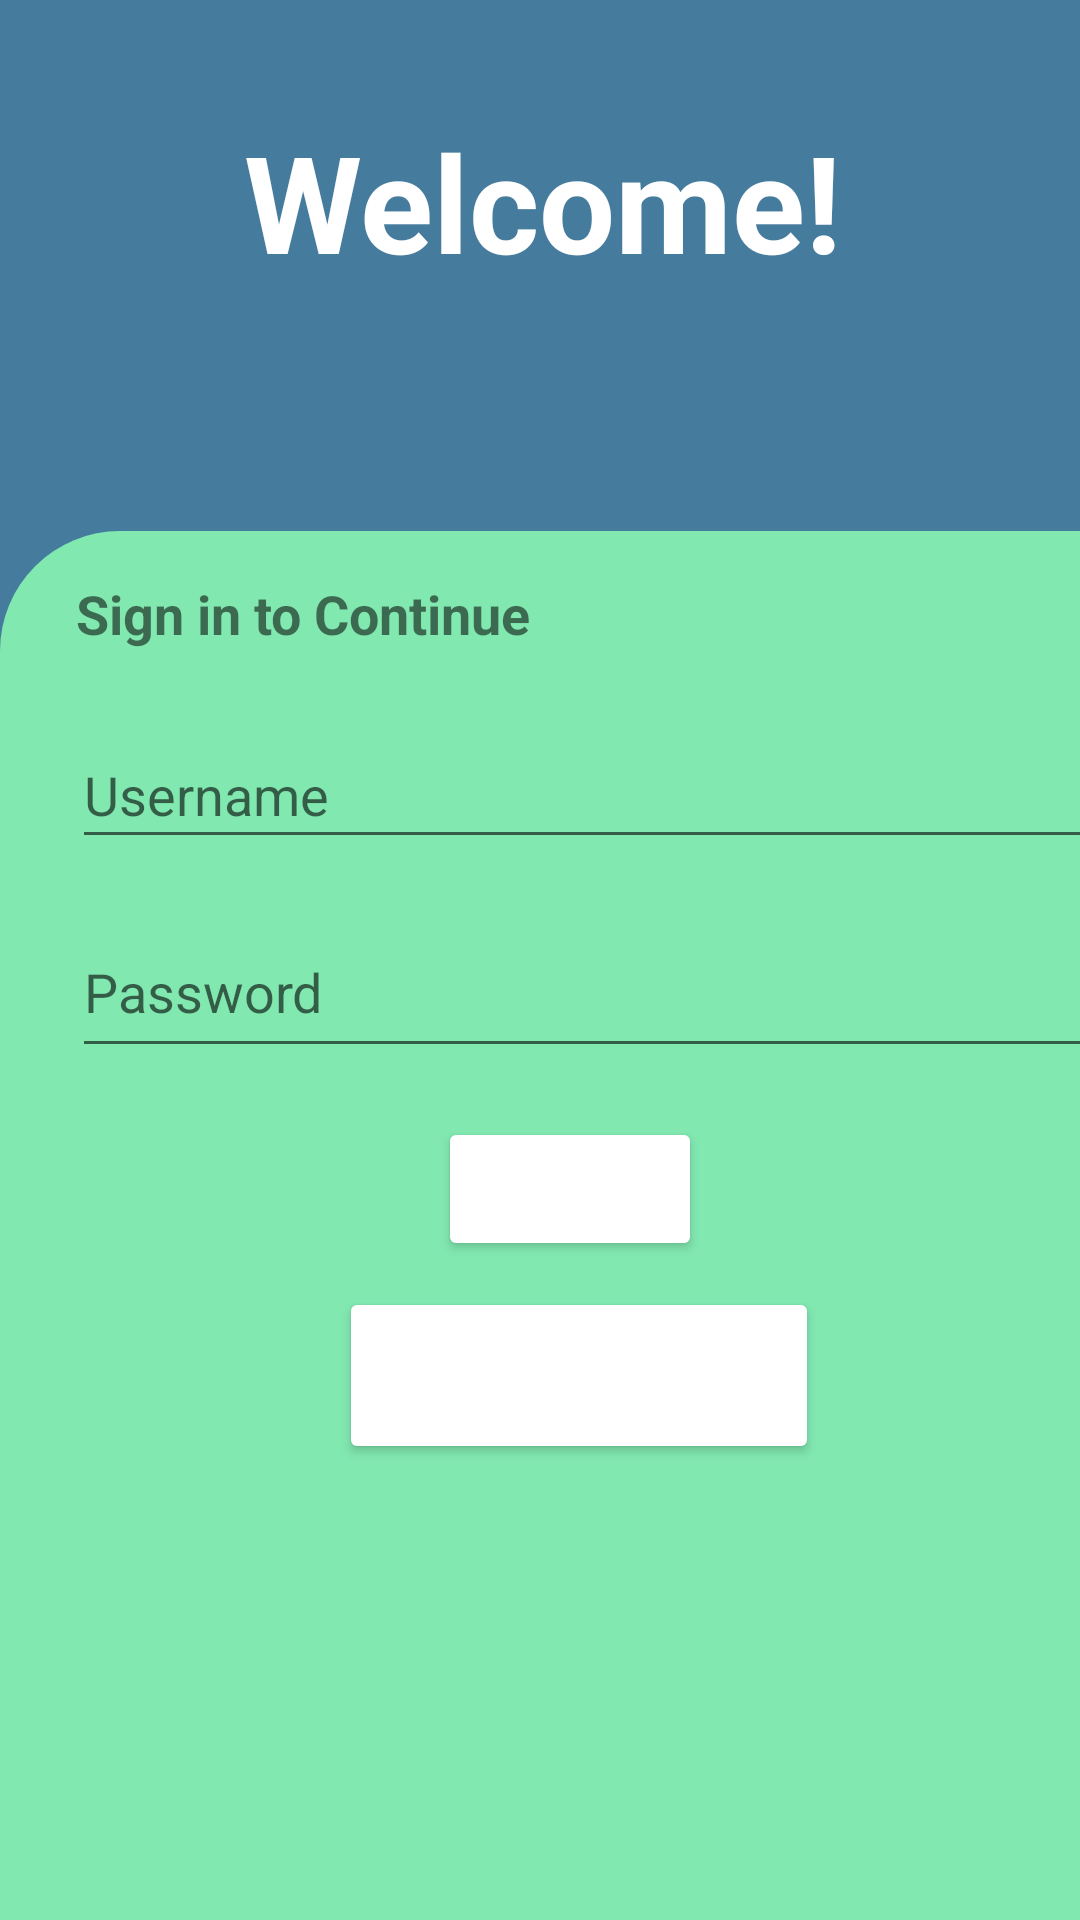

Layout XML and referenced resources for this Android screen:
<!-- AndroidManifest.xml: application theme Theme.App -->
<!-- res/layout/activity_account.xml -->
<?xml version="1.0" encoding="utf-8"?>
<androidx.constraintlayout.widget.ConstraintLayout xmlns:android="http://schemas.android.com/apk/res/android"
    xmlns:app="http://schemas.android.com/apk/res-auto"
    xmlns:tools="http://schemas.android.com/tools"
    android:layout_width="match_parent"
    android:layout_height="match_parent"
    android:background="#457b9d"
    tools:context=".AccountActivity">

    <TextView
        android:id="@+id/welcome2"
        android:layout_width="362dp"
        android:layout_height="64dp"
        android:layout_marginStart="8dp"
        android:layout_marginLeft="8dp"
        android:layout_marginEnd="8dp"
        android:layout_marginRight="8dp"
        android:gravity="center_horizontal"
        android:text="Welcome!"
        android:textColor="#ffffff"
        android:textSize="45sp"
        android:textStyle="bold"
        app:layout_constraintBottom_toBottomOf="parent"
        app:layout_constraintEnd_toEndOf="parent"
        app:layout_constraintHorizontal_bias="0.484"
        app:layout_constraintStart_toStartOf="parent"
        app:layout_constraintTop_toTopOf="parent"
        app:layout_constraintVertical_bias="0.064" />

    <androidx.constraintlayout.widget.ConstraintLayout
        android:layout_width="408dp"
        android:layout_height="463dp"
        android:background="@drawable/signin_bg"
        app:layout_constraintBottom_toBottomOf="parent"
        app:layout_constraintEnd_toEndOf="parent"
        app:layout_constraintHorizontal_bias="0.0"
        app:layout_constraintStart_toStartOf="parent"
        app:layout_constraintTop_toTopOf="parent"
        app:layout_constraintVertical_bias="1.0">

        <EditText
            android:id="@+id/usernameText"
            android:layout_width="342dp"
            android:layout_height="46dp"
            android:layout_marginStart="24dp"
            android:layout_marginEnd="24dp"
            android:hint="Username"
            android:inputType="textEmailAddress"
            android:selectAllOnFocus="true"
            app:layout_constraintBottom_toBottomOf="parent"
            app:layout_constraintEnd_toEndOf="parent"
            app:layout_constraintHorizontal_bias="0.0"
            app:layout_constraintStart_toStartOf="parent"
            app:layout_constraintTop_toTopOf="parent"
            app:layout_constraintVertical_bias="0.152" />

        <EditText
            android:id="@+id/passwordText"
            android:layout_width="349dp"
            android:layout_height="54dp"
            android:layout_marginStart="24dp"
            android:layout_marginTop="8dp"
            android:layout_marginEnd="24dp"
            android:layout_marginBottom="284dp"
            android:hint="@string/prompt_password"
            android:imeActionLabel="@string/action_sign_in_short"
            android:imeOptions="actionDone"
            android:inputType="textPassword"
            android:selectAllOnFocus="true"
            app:layout_constraintBottom_toBottomOf="parent"
            app:layout_constraintEnd_toEndOf="parent"
            app:layout_constraintHorizontal_bias="0.0"
            app:layout_constraintStart_toStartOf="parent"
            app:layout_constraintTop_toBottomOf="@+id/username"
            app:layout_constraintVertical_bias="0.0" />

        <ImageView
            android:id="@+id/imageView4"
            android:layout_width="wrap_content"
            android:layout_height="wrap_content"
            android:layout_marginStart="16dp"
            android:layout_marginLeft="16dp"
            android:layout_marginTop="16dp"
            android:layout_marginEnd="16dp"
            android:layout_marginRight="16dp"
            android:gravity="center"
            app:layout_constraintBottom_toBottomOf="parent"
            app:layout_constraintEnd_toEndOf="parent"
            app:layout_constraintHorizontal_bias="0.448"
            app:layout_constraintStart_toStartOf="parent"
            app:layout_constraintTop_toTopOf="parent"
            app:layout_constraintVertical_bias="0.831"
            app:srcCompat="@drawable/logo1" />

        <TextView
            android:id="@+id/SignInMessage"
            android:layout_width="wrap_content"
            android:layout_height="wrap_content"
            android:text="Sign in to Continue"
            android:textSize="18sp"
            android:textStyle="bold"
            app:layout_constraintBottom_toBottomOf="parent"
            app:layout_constraintEnd_toEndOf="parent"
            app:layout_constraintHorizontal_bias="0.099"
            app:layout_constraintStart_toStartOf="parent"
            app:layout_constraintTop_toTopOf="parent"
            app:layout_constraintVertical_bias="0.035" />

        <Button
            android:id="@+id/logInBtn"
            android:layout_width="wrap_content"
            android:layout_height="wrap_content"
            android:gravity="center"
            android:text="Log In"
            android:textColor="#ffffff"
            app:backgroundTint="@color/productive_color2"
            app:layout_constraintBottom_toBottomOf="parent"
            app:layout_constraintEnd_toEndOf="parent"
            app:layout_constraintHorizontal_bias="0.456"
            app:layout_constraintStart_toStartOf="parent"
            app:layout_constraintTop_toTopOf="parent"
            app:layout_constraintVertical_bias="0.471" />

        <Button
            android:id="@+id/signUpBtn"
            android:layout_width="160dp"
            android:layout_height="59dp"
            android:gravity="center"
            android:text="Sign Up"
            android:textColor="#ffffff"
            app:backgroundTint="@color/productive_color2"
            app:layout_constraintBottom_toBottomOf="parent"
            app:layout_constraintEnd_toEndOf="parent"
            app:layout_constraintHorizontal_bias="0.455"
            app:layout_constraintStart_toStartOf="parent"
            app:layout_constraintTop_toTopOf="parent"
            app:layout_constraintVertical_bias="0.624" />
    </androidx.constraintlayout.widget.ConstraintLayout>

</androidx.constraintlayout.widget.ConstraintLayout>
<!-- resources referenced by this layout -->
<resources>
  <color name="productive_color2">#74AFCA</color>
  <!-- drawable signin_bg (drawable) -->
  <?xml version="1.0" encoding="utf-8"?>
  <shape xmlns:tools="http://schemas.android.com/tools"
      xmlns:android="http://schemas.android.com/apk/res/android"
      tools:ignore="ExtraText"
      android:shape="rectangle">
  
      <solid android:color="@color/base_color"/>
  
      <corners android:topLeftRadius="40dp"
          android:topRightRadius="40dp"/>
  
  
  </shape>
  <string name="action_sign_in_short">Sign in</string>
  <string name="prompt_password">Password</string>
  <style name="Theme.App" parent="Theme.MaterialComponents.DayNight.DarkActionBar">
          
          <item name="colorPrimary">@color/base_color</item>
          <item name="colorPrimaryVariant">@color/scheme_blue_2</item>
          <item name="colorOnPrimary">@color/scheme_purple_2</item>
          
          <item name="colorSecondary">@color/scheme_blue_1</item>
          <item name="colorSecondaryVariant">@color/scheme_green_1</item>
          <item name="colorOnSecondary">@color/black</item>
          
          <item name="android:statusBarColor" tools:targetApi="l">?attr/colorPrimaryVariant</item>
          
      </style>
  <color name="base_color">#81E8B0</color>
  <color name="scheme_blue_2"> #5C5D8D</color>
  <color name="scheme_purple_2">#BFB3EA</color>
  <color name="scheme_blue_1"> #2AB7CA</color>
  <color name="scheme_green_1">#3AA88E</color>
  <color name="black">#FF000000</color>
</resources>
